Run: headless pygame with SDL's dummy video driver; simulated clock (each Clock.tick advances the game by its frame time, no real sleeping); random seed 0; keys injected as events and as key.get_pressed() state; no mouse input.
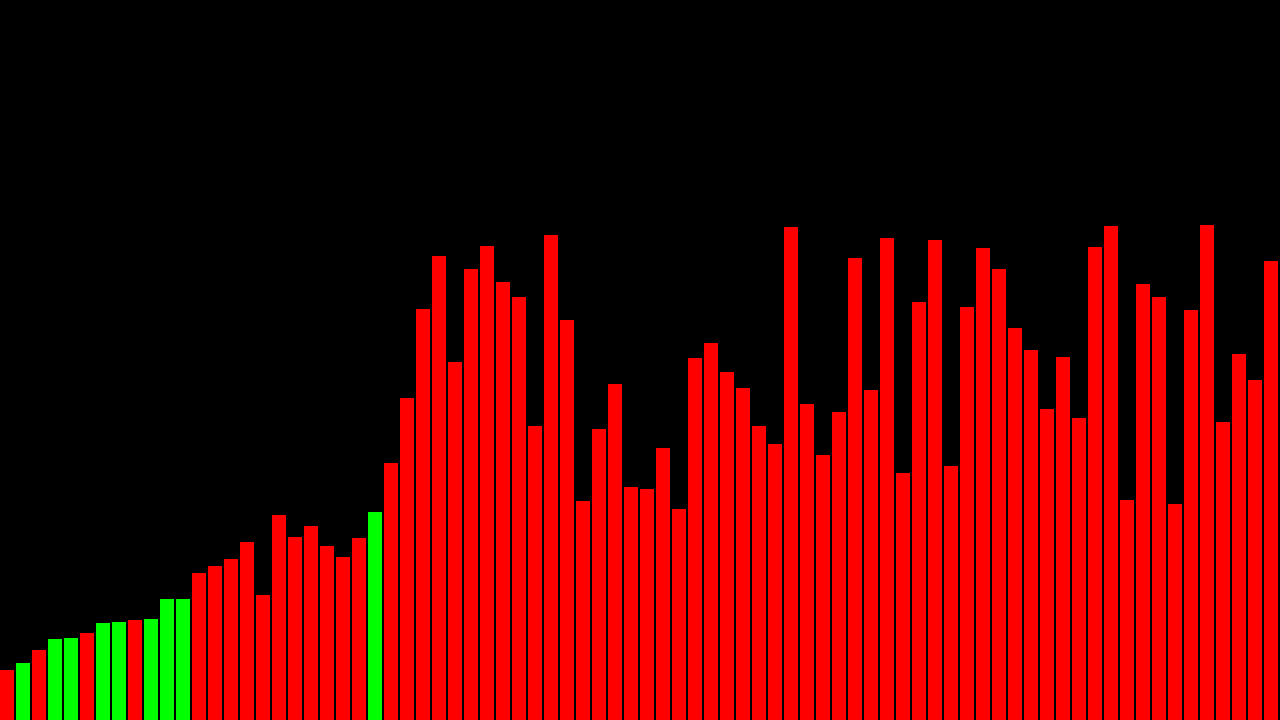
Frame 1 of 3 · flips 1–60 · no input
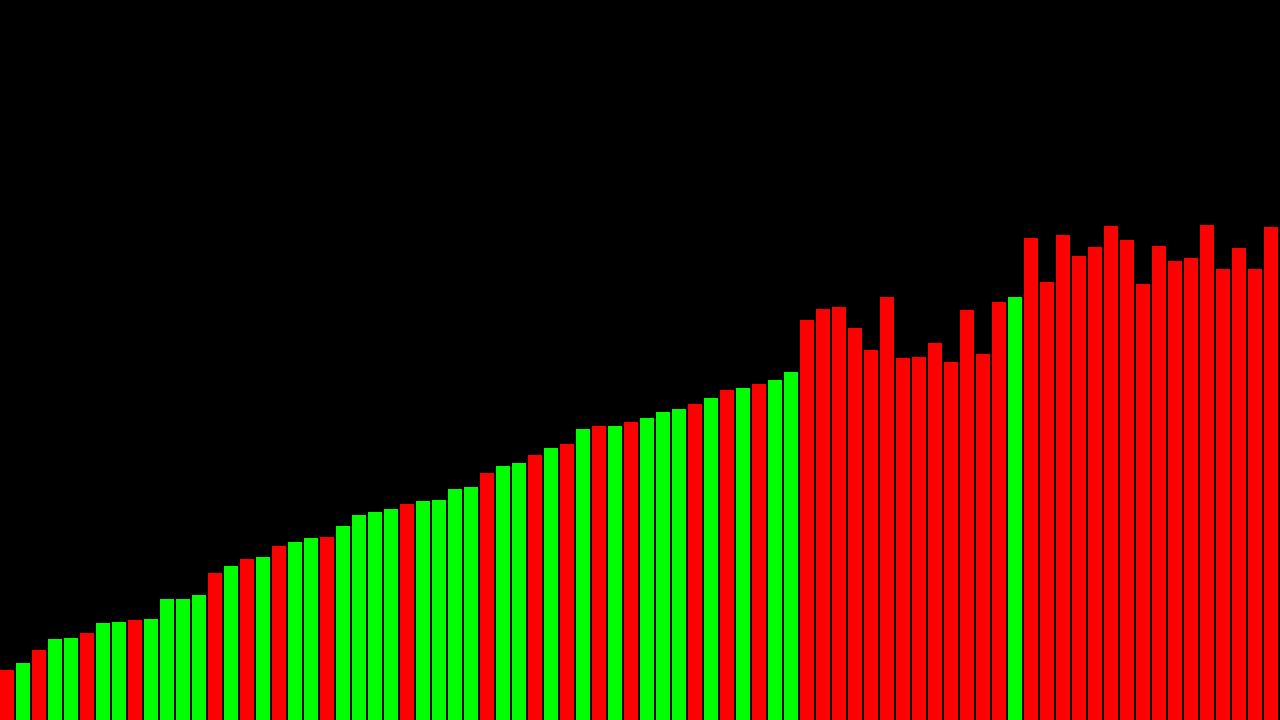
Frame 2 of 3 · flips 61–180 · tapped SPACE, RETURN · held RIGHT (→), D
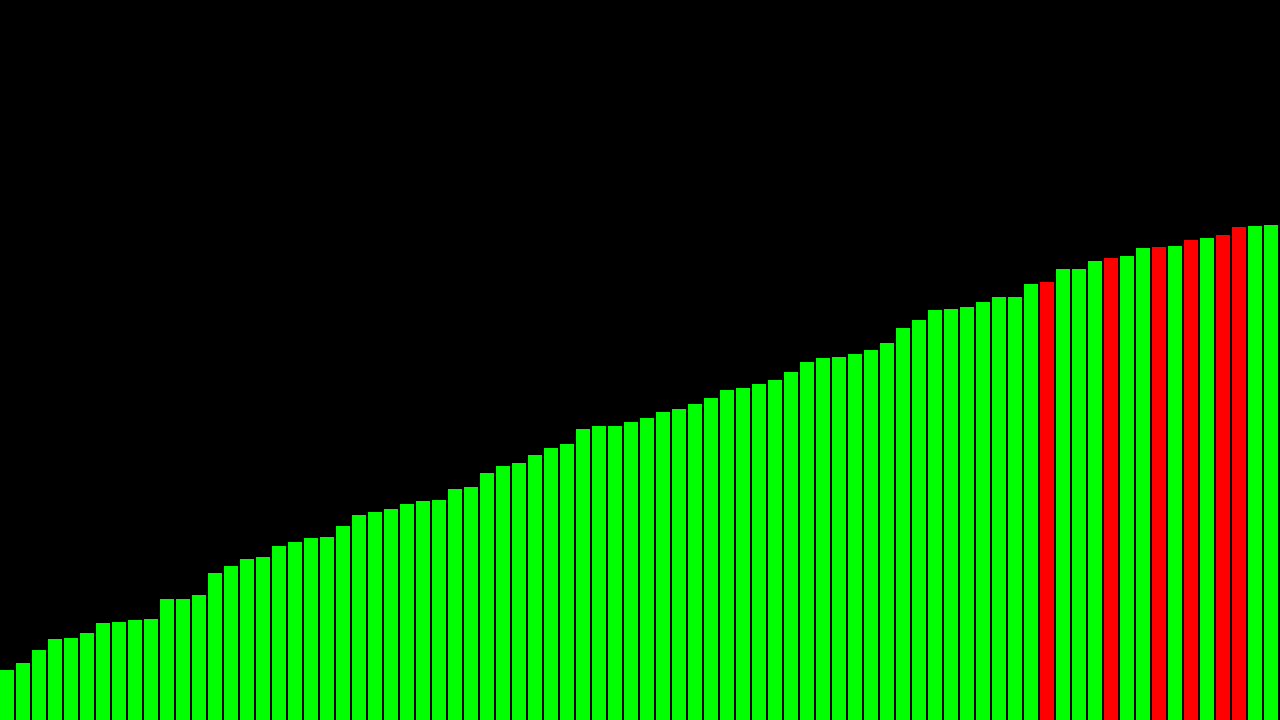
Frame 3 of 3 · flips 181–300 · held DOWN (↓), S

The pygame program that drew these frames:

import pygame, random

WIDTH = 1280
HEIGHT = 720
GAP = 2
DELAY = 30
ARRSIZE = 80
RECTW = WIDTH / ARRSIZE - GAP
arr = [random.randrange(50, 500) for i in range(ARRSIZE)]
fixedIndices = []

pygame.init()
window = pygame.display.set_mode((WIDTH, HEIGHT))
pygame.display.set_caption('Quick Sort')


def displayArr(pivot):

    '''
    Displays the array as bars of height equal to the value
    '''

    window.fill((0, 0, 0)) 

    for i in range(len(arr)):

        if i in fixedIndices:
            color = (0, 255, 0) # green
        else:
            color = (255, 0, 0) # red

        # (x-cord, y-cord, width, height)
        pygame.draw.rect(window, color, (i * (RECTW + GAP), HEIGHT - arr[i], RECTW, arr[i]))

    pygame.display.update()
    pygame.time.wait(DELAY)


def displayGreen():

    '''
    The final green wipe on the sorted array
    '''

    for i in range(len(arr)):

        color = (0, 255, 0) # green

        # (x-cord, y-cord, width, height)
        pygame.draw.rect(window, color, (i * (RECTW + GAP), HEIGHT - arr[i], RECTW, arr[i]))

        pygame.display.update()
        pygame.time.wait(10)


def logArr():
    for val in arr:
        print(val, end = ' ')
    print()


def quickSort(arr, start , stop):

    '''
    Sorts the given arr from start to stop indexes
    using the randmized quickSort algorithm
    '''

    # if there is less than one element
    # no need to sort
    if(start >= stop): 
        return        

    pivotIndex = partitionRand(arr, start, stop)

    fixedIndices.append(pivotIndex)
    
    # The array is partitioned at pivotIndex and
    # pivotIndex element is at it's final index
    # sort the two subarrays 
    # before and after the pivot
    quickSort(arr , start , pivotIndex - 1)
    quickSort(arr, pivotIndex + 1, stop)
 

def partitionRand(arr, start, stop):

    '''
    Generates a random index between start and stop
    and partitions the array
    '''
 
    randPivot = random.randrange(start, stop)

    # displayArr(randPivot)

    # swap arr[stop] and arr[randPivot]
    arr[stop], arr[randPivot] = arr[randPivot], arr[stop]

    return partition(arr, start, stop)


def partition(arr, start, stop):

    '''
    Partitions the array at the pivot(the last element) 
    All the elements less than the pivot are to brought to it's left
    All the elements greater than the pivot are brought to it's right
    '''

    pivot = stop 
    i = start - 1
     
    for j in range(start, stop):
        if arr[j] <= arr[pivot]:
            i = i + 1
            arr[i] , arr[j] = arr[j] , arr[i]
            displayArr(pivot)

    #swap arr[i] and arr[pivot]
    arr[pivot] , arr[i + 1] = arr[i + 1] , arr[pivot]
    displayArr(pivot)

    pivot = i + 1
    return pivot


# Driver Code
if __name__ == "__main__":

    running = True
    firstTime = True

    while running:

        window.fill((0, 0, 0))

        for event in pygame.event.get():
            if event.type == pygame.QUIT:
                running = False

        if firstTime:
            quickSort(arr, 0, ARRSIZE - 1)

            # some bars are left untouched cause they come to their place by magically
            # to make everything look uniform green wash them all
            displayGreen()
        
        firstTime = False
        
